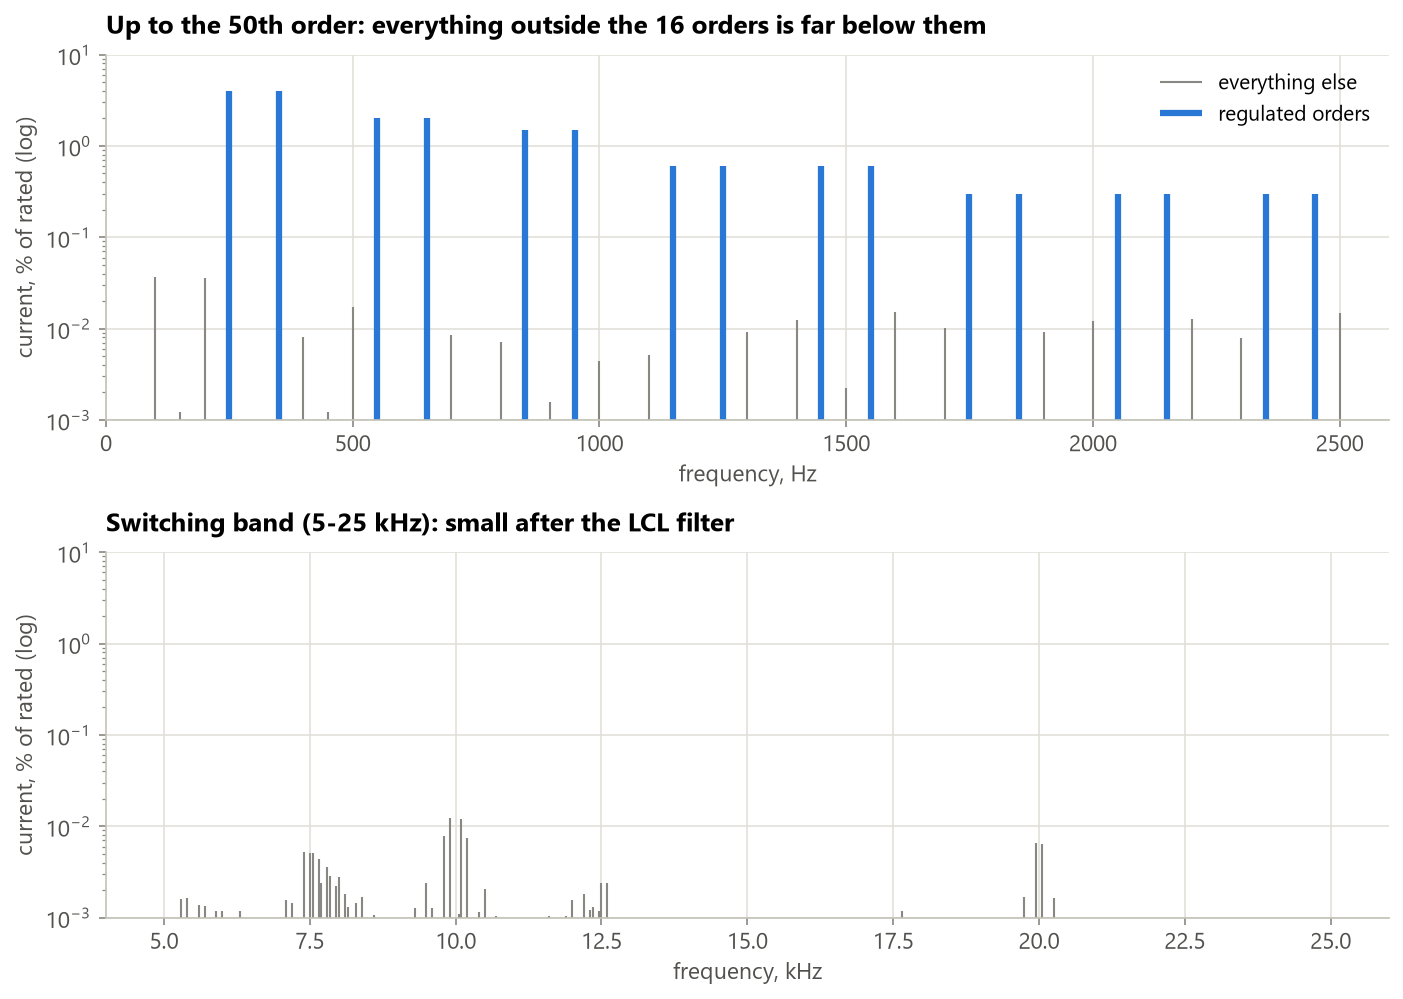

Values plotted in this chart, from the file beside it:
f_Hz, I_pct_rated
0.0, 0.0003169
5.0, 5.258311910205979e-05
10.0, 0.0003861
15.0, 0.0003902
20.0, 0.0002671
25.0, 8.150033480179901e-05
30.0, 0.0001642
35.0, 0.0001938
40.0, 0.0001281
45.0, 9.29205253033475e-05
50.0, 99.99
55.0, 9.705383571388219e-05
60.0, 4.106573478371546e-05
65.0, 0.0001834
70.0, 0.0003109
75.0, 3.192621275887015e-05
80.0, 0.0001294
85.0, 0.0002313
90.0, 0.0002913
95.0, 0.0003949
100.0, 0.03629
105.0, 0.0002689
110.0, 0.0002868
115.0, 8.503953073393356e-05
120.0, 0.00014
125.0, 4.8706873217446286e-05
130.0, 0.0001964
135.0, 0.0001001
140.0, 0.0002977
145.0, 0.0003278
150.0, 0.001225
155.0, 4.5297864602886393e-05
160.0, 0.0001907
165.0, 3.370587836990691e-05
170.0, 8.4690756107161e-05
175.0, 2.1042780256827166e-05
180.0, 5.898405185012103e-05
185.0, 0.0001355
190.0, 8.065691434327207e-05
195.0, 0.0001921
200.0, 0.03553
205.0, 0.000177
210.0, 0.0004047
215.0, 0.0002753
220.0, 6.172580761842634e-05
225.0, 0.0001012
230.0, 3.087137876157033e-05
235.0, 6.23368267204319e-05
240.0, 4.9584212064459294e-05
245.0, 0.0001271
250.0, 3.998
255.0, 0.0001152
260.0, 0.0002105
265.0, 0.0001592
270.0, 0.0001119
275.0, 0.0002851
280.0, 5.768617110986711e-05
285.0, 0.0003127
290.0, 0.0001257
295.0, 0.0001256
... 4,941 more rows
